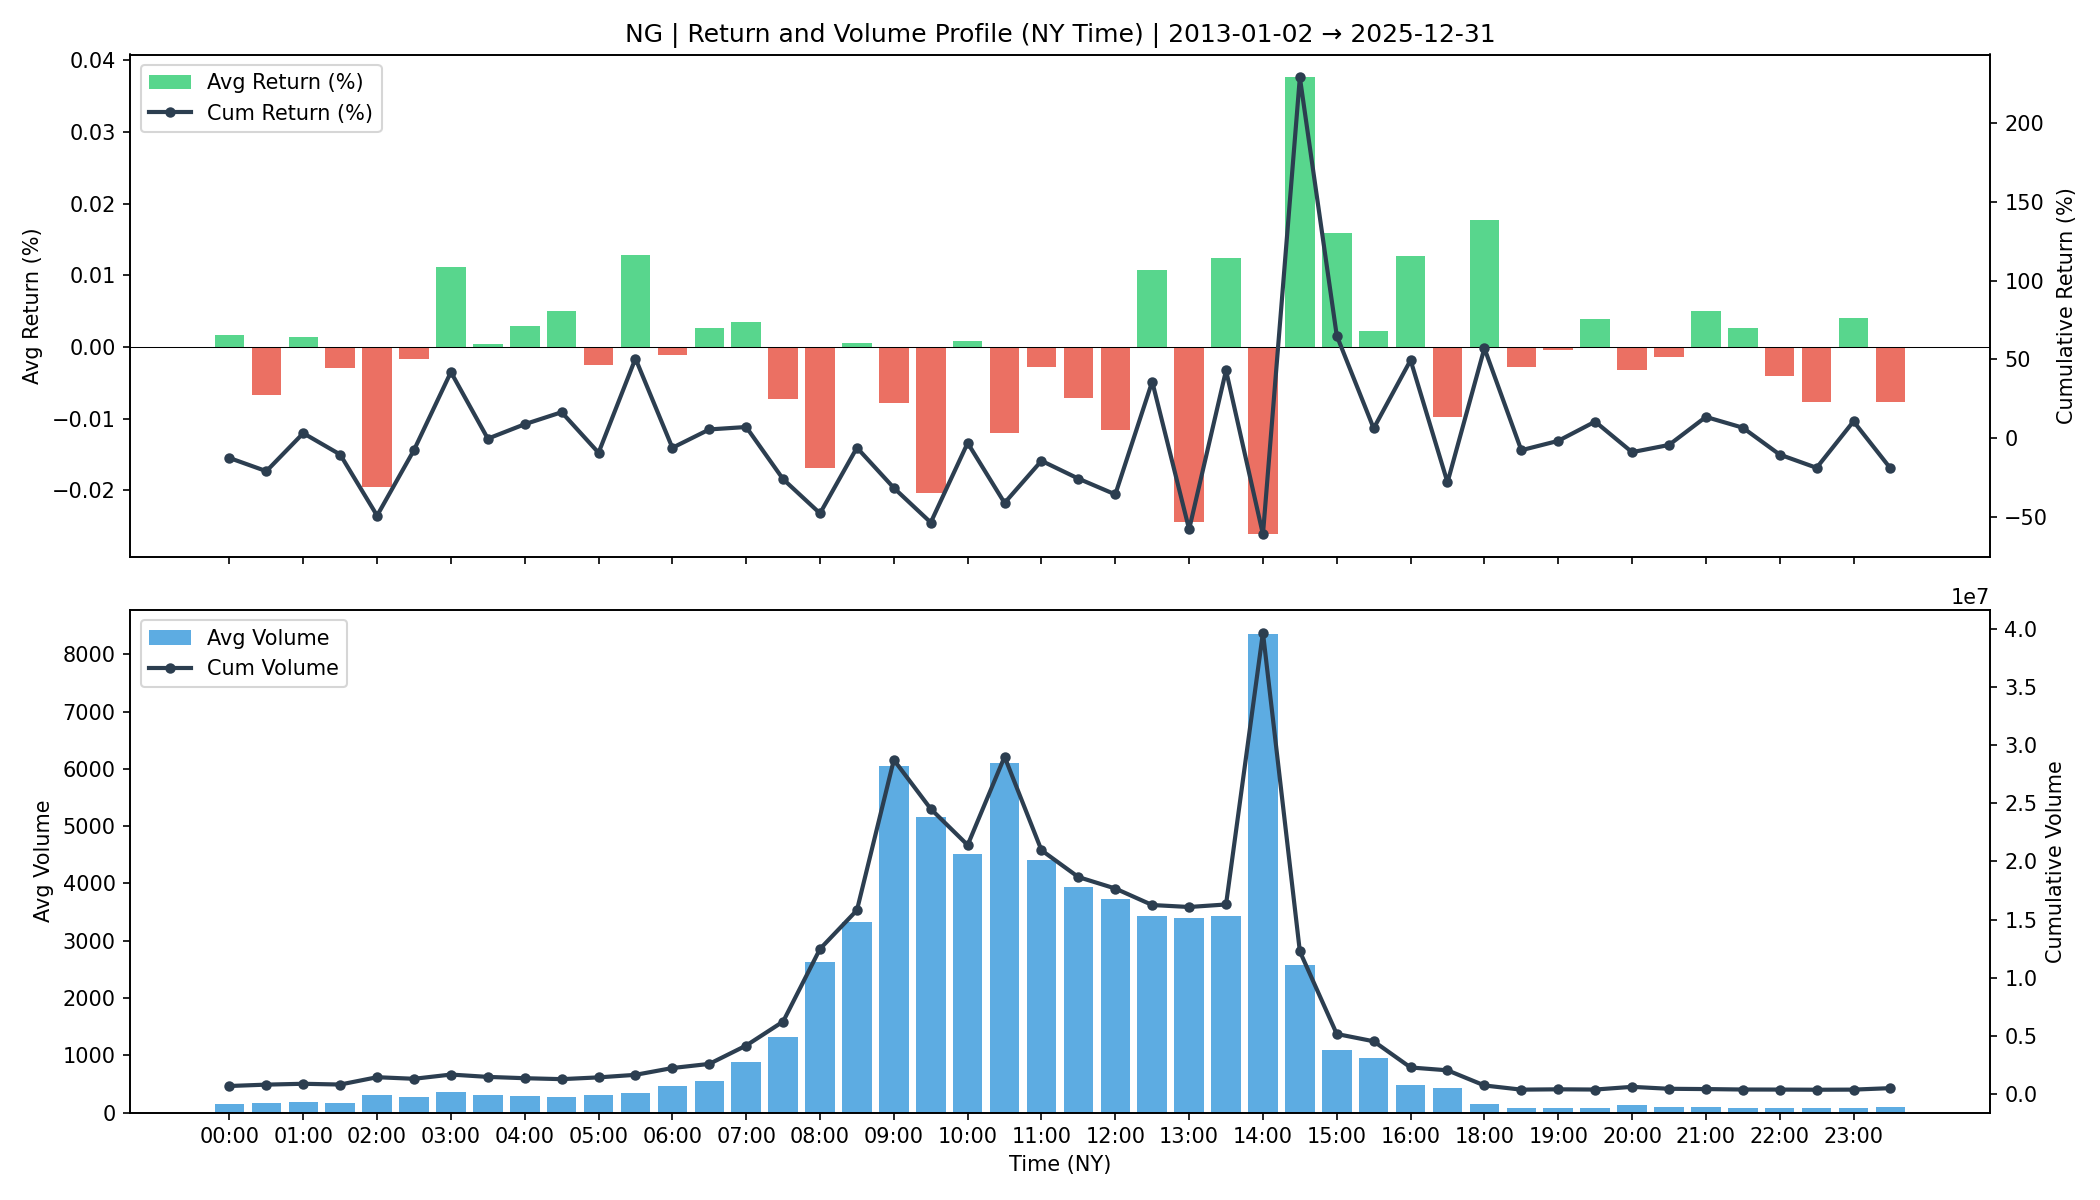

The data file committed next to this chart (first rows):
time, avg_return, cum_return, avg_volume, cum_volume
00:00, 1.752685455576291e-05, -0.1252, 144.6, 686253
00:30, -6.639872863545993e-05, -0.209, 169.5, 804617
01:00, 1.3389846999482689e-05, 0.03225, 184.5, 878440
01:30, -2.9181809315562535e-05, -0.1033, 170.7, 812303
02:00, -0.0001946, -0.4913, 304.9, 1443390
02:30, -1.714616830733071e-05, -0.07463, 275.9, 1306313
03:00, 0.0001116, 0.4201, 351.9, 1670502
03:30, 4.522463215164162e-06, -0.002579, 309.6, 1469766
04:00, 2.968711424941673e-05, 0.08915, 285.8, 1356874
04:30, 4.9645725130919994e-05, 0.1654, 268.8, 1276100
05:00, -2.440580088239348e-05, -0.09207, 300.8, 1427968
05:30, 0.0001283, 0.5061, 347.2, 1647966
06:00, -1.080163588306407e-05, -0.06057, 470.3, 2232663
06:30, 2.6925592811435354e-05, 0.05603, 545, 2586980
07:00, 3.431159607319002e-05, 0.07142, 877.7, 4166678
07:30, -7.183277545621609e-05, -0.2596, 1312, 6228413
08:00, -0.000169, -0.4768, 2629, 12477505
08:30, 5.967837950298661e-06, -0.05984, 3330, 15805688
09:00, -7.75241493873461e-05, -0.3152, 6054, 28738023
09:30, -0.000204, -0.5348, 5165, 24519689
10:00, 9.018976010771603e-06, -0.02986, 4510, 21409279
10:30, -0.0001193, -0.4107, 6110, 29006361
11:00, -2.8104075386237292e-05, -0.1431, 4415, 20960374
11:30, -7.095931721288006e-05, -0.2563, 3930, 18656296
12:00, -0.000116, -0.3566, 3723, 17671582
12:30, 0.0001076, 0.3601, 3424, 16252617
13:00, -0.0002441, -0.5782, 3388, 16082718
13:30, 0.0001239, 0.4308, 3434, 16300239
14:00, -0.0002614, -0.6104, 8359, 39678128
14:30, 0.0003763, 2.291, 2583, 12259596
15:00, 0.0001596, 0.6512, 1087, 5161197
15:30, 2.2926397039902743e-05, 0.06287, 954.9, 4532733
16:00, 0.0001274, 0.4955, 480.4, 2280226
16:30, -9.79569412565648e-05, -0.28, 428.9, 2035766
18:00, 0.0001777, 0.5717, 154.5, 733169
18:30, -2.7483888951142756e-05, -0.07604, 78.51, 372632
19:00, -3.777364291781963e-06, -0.01656, 84.6, 401494
19:30, 3.976615752174964e-05, 0.1057, 80.47, 381900
20:00, -3.14700332568393e-05, -0.08824, 129.3, 613758
20:30, -1.4515621501858357e-05, -0.0426, 94.21, 447132
21:00, 4.9754575402614416e-05, 0.1355, 88.99, 422345
21:30, 2.5919630554223948e-05, 0.06711, 80.98, 384308
22:00, -3.972768874000097e-05, -0.1036, 79.82, 378846
22:30, -7.683148362753832e-05, -0.1877, 77.1, 365908
23:00, 4.0218667545211416e-05, 0.1072, 79.03, 375056
23:30, -7.727421898146776e-05, -0.1908, 106, 502929
